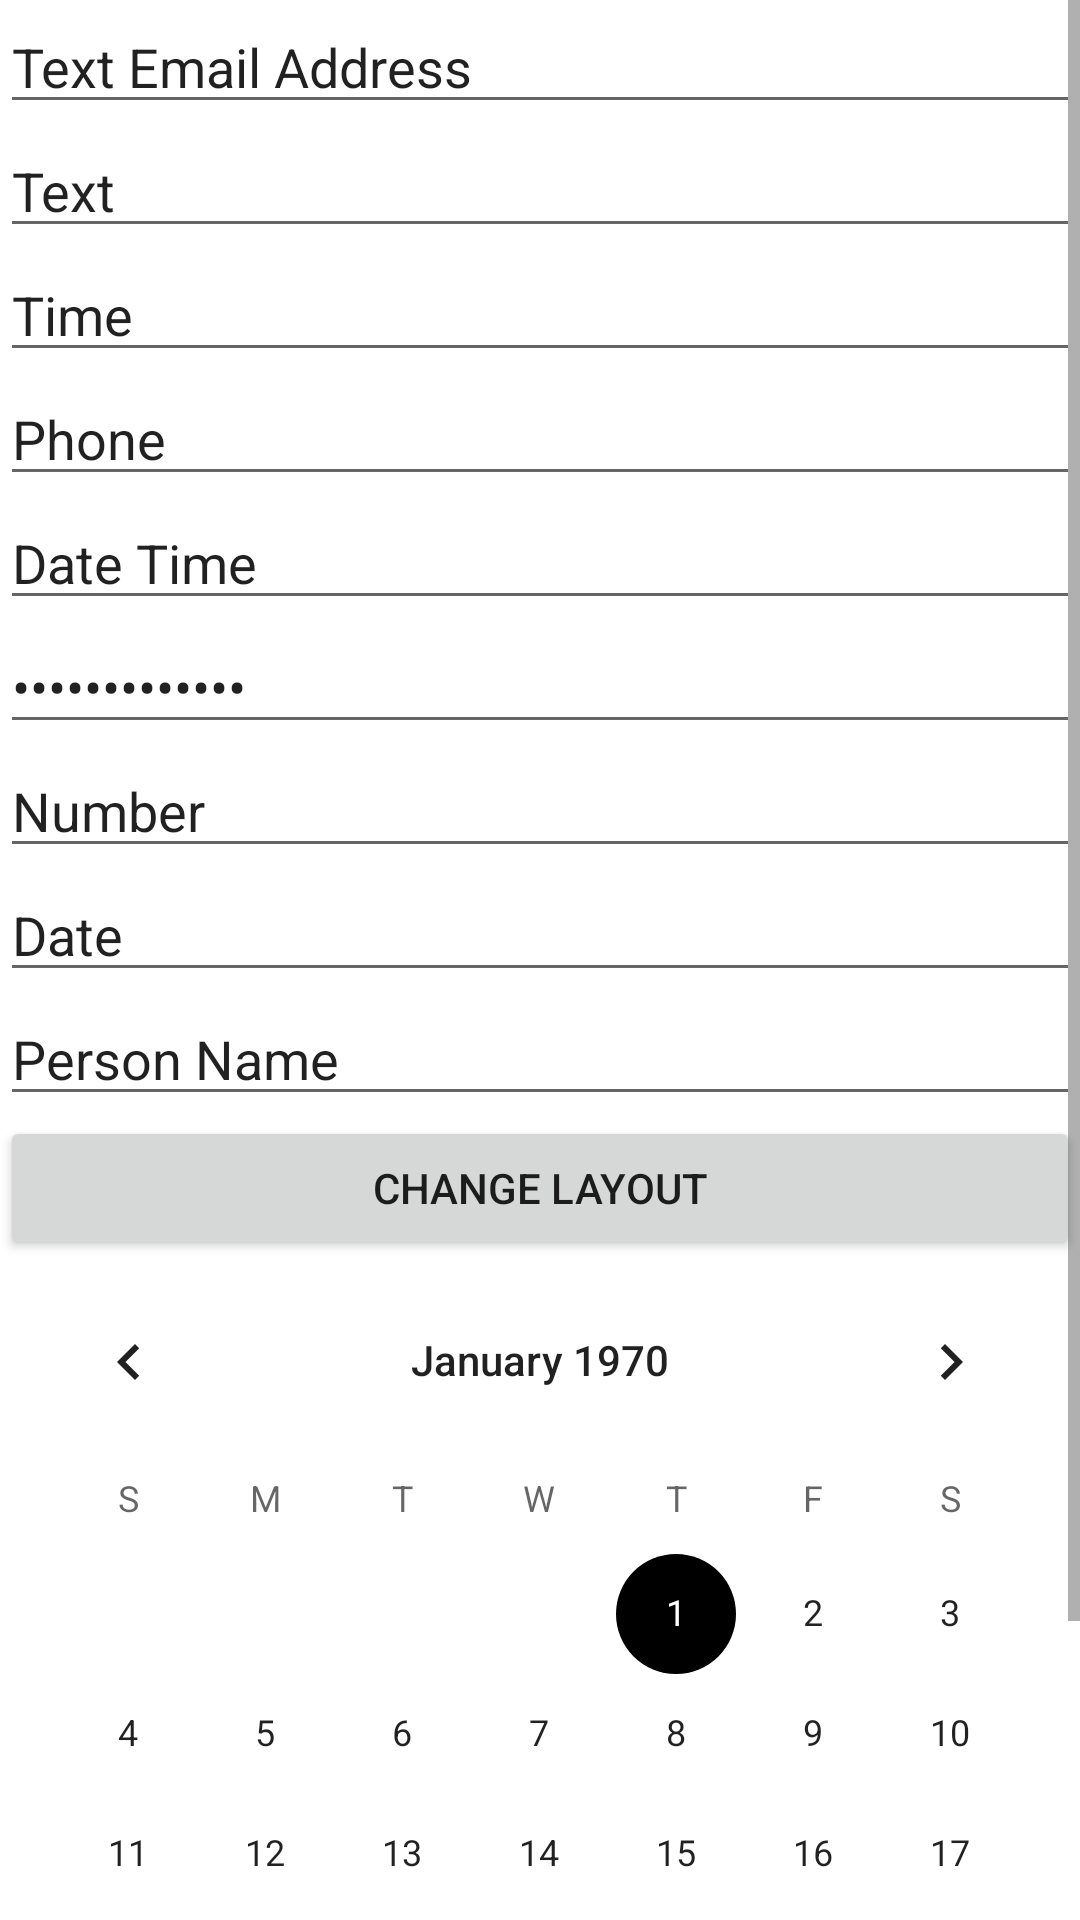

Here is an Android app screen rendered from its layout file. Give the layout XML and the strings, colors and styles it references.
<!-- AndroidManifest.xml: application theme Theme.Calculator -->
<!-- res/layout/activity_additional.xml -->
<?xml version="1.0" encoding="utf-8"?>
<LinearLayout xmlns:android="http://schemas.android.com/apk/res/android"
    xmlns:app="http://schemas.android.com/apk/res-auto"
    xmlns:tools="http://schemas.android.com/tools"
    android:layout_width="match_parent"
    android:layout_height="wrap_content"
    android:orientation="vertical">


    <ScrollView
        android:layout_width="match_parent"
        android:layout_height="match_parent">

        <LinearLayout
            android:layout_width="match_parent"
            android:layout_height="wrap_content"
            android:orientation="vertical" >

            <EditText
                android:id="@+id/editTextTextPersonName7"
                android:layout_width="match_parent"
                android:layout_height="wrap_content"
                android:ems="50"
                android:inputType="textEmailAddress"
                android:text="Text Email Address" />

            <EditText
                android:id="@+id/editTextTextPersonName3"
                android:layout_width="match_parent"
                android:layout_height="wrap_content"
                android:ems="10"
                android:inputType="text"
                android:text="Text" />

            <EditText
                android:id="@+id/editTextTextPersonName9"
                android:layout_width="match_parent"
                android:layout_height="wrap_content"
                android:ems="10"
                android:inputType="time"
                android:text="Time" />

            <EditText
                android:id="@+id/editTextTextPersonName4"
                android:layout_width="match_parent"
                android:layout_height="wrap_content"
                android:ems="10"
                android:inputType="phone"
                android:text="Phone" />

            <EditText
                android:id="@+id/editTextTextPersonName10"
                android:layout_width="match_parent"
                android:layout_height="wrap_content"
                android:ems="10"
                android:inputType="datetime"
                android:text="Date Time" />

            <EditText
                android:id="@+id/editTextTextPersonName6"
                android:layout_width="match_parent"
                android:layout_height="wrap_content"
                android:ems="10"
                android:inputType="textPassword"
                android:text="Text Password" />

            <EditText
                android:id="@+id/editTextTextPersonName5"
                android:layout_width="match_parent"
                android:layout_height="wrap_content"
                android:ems="10"
                android:inputType="number"
                android:text="Number" />

            <EditText
                android:id="@+id/editTextTextPersonName8"
                android:layout_width="match_parent"
                android:layout_height="wrap_content"
                android:ems="10"
                android:inputType="date"
                android:text="Date" />

            <EditText
                android:id="@+id/editTextTextPersonName2"
                android:layout_width="match_parent"
                android:layout_height="wrap_content"
                android:ems="10"
                android:inputType="textPersonName"
                android:text="Person Name" />

            <Button
                android:id="@+id/button2"
                android:layout_width="match_parent"
                android:layout_height="wrap_content"
                android:onClick="changeLayout2"
                android:text="Change layout" />

            <CalendarView
                android:id="@+id/calendarView"
                android:layout_width="match_parent"
                android:layout_height="wrap_content" />

        </LinearLayout>
    </ScrollView>

</LinearLayout>
<!-- resources referenced by this layout -->
<resources>
  <style name="Theme.Calculator" parent="Theme.MaterialComponents.DayNight.NoActionBar">
          
          <item name="colorPrimary">@color/purple_500</item>
          <item name="colorPrimaryVariant">@color/purple_700</item>
          <item name="colorOnPrimary">@color/white</item>
          
          <item name="colorSecondary">@color/black</item>
          <item name="colorSecondaryVariant">@color/teal_700</item>
          <item name="colorOnSecondary">@color/black</item>
          
          <item name="android:statusBarColor" tools:targetApi="l">@color/text_color</item>
          
      </style>
  <color name="purple_500">#FF6200EE</color>
  <color name="purple_700">#FF3700B3</color>
  <color name="white">#FFFFFFFF</color>
  <color name="black">#FF000000</color>
  <color name="teal_700">#FF018786</color>
  <color name="text_color">#FF000000</color>
</resources>
